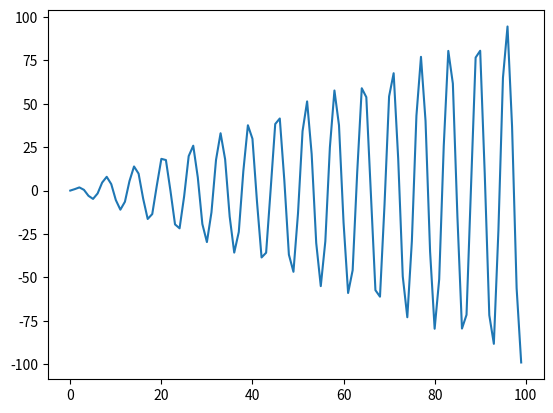

The script that saved this image:
!pip3 install numpy pandas matplotlib

print("Hello World!")

param = 5

2 + 2

import numpy

import numpy as np

#magic command to display matplotlib plots inline within the Jupyter notebook webpage
%matplotlib inline
#import necessary modules
import pandas as pd, numpy as np, matplotlib.pyplot as plt

x=range(100)
y=np.sin(x)
plt.plot(x*y)

a = 13
print (type(a))

a = a*1.1
print (type(a))

a = 'Hello World!'
print (type(a))

# This is a comment explaining the code below
# which I would not remember in detail later without comments
income = 50000.0+10000*np.random.randn(10)
y = np.log(income)
y